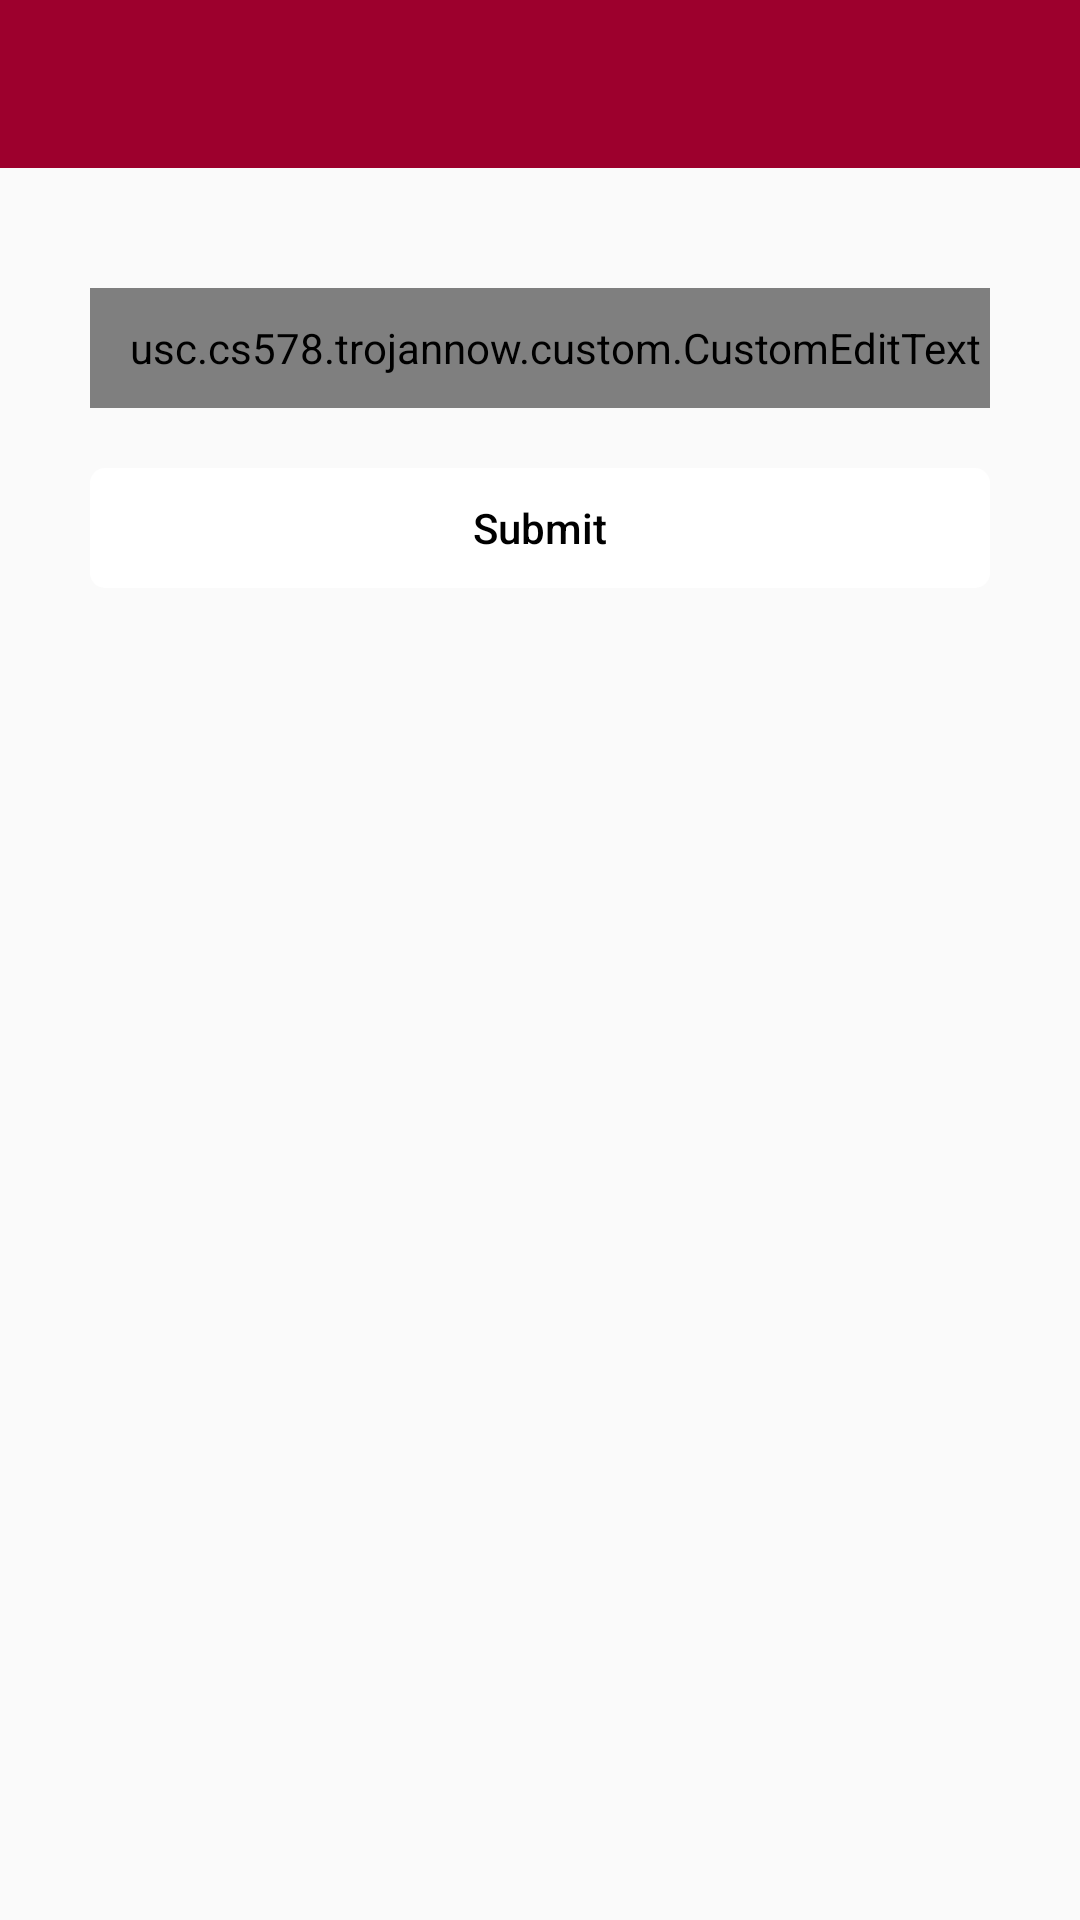

Reconstruct the res/layout file that produces this screen, plus the resources it refers to.
<!-- AndroidManifest.xml: application theme AppTheme -->
<!-- res/layout/forgot_password.xml -->
<?xml version="1.0" encoding="utf-8"?>
<RelativeLayout xmlns:android="http://schemas.android.com/apk/res/android"
    android:layout_width="match_parent"
    android:layout_height="match_parent"
    android:focusableInTouchMode="true">

    <include
        android:id="@+id/app_bar"
        layout="@layout/app_bar" />

    <usc.cs578.trojannow.custom.CustomEditText
        android:id="@+id/email"
        android:layout_width="@dimen/editText_block_width"
        android:layout_height="40dp"
        android:layout_below="@+id/app_bar"
        android:layout_centerHorizontal="true"
        android:layout_marginBottom="20dp"
        android:layout_marginTop="40dp"
        android:background="@null"
        android:ems="10"
        android:hint="@string/hint_email__help_password"
        android:inputType="textEmailAddress"
        android:paddingEnd="00dp"
        android:paddingStart="10dp"
        android:textCursorDrawable="@drawable/cursor_color" />

    <Button
        android:id="@+id/login_button"
        style="?android:attr/borderlessButtonStyle"
        android:layout_width="@dimen/editText_block_width"
        android:layout_height="40dp"
        android:layout_below="@+id/email"
        android:layout_centerHorizontal="true"
        android:background="@drawable/button_rounded_style"
        android:onClick="sendHelp"
        android:text="@string/send_help_password_button"
        android:textAllCaps="false" />

</RelativeLayout>
<!-- res/layout/app_bar.xml (included above) -->
<?xml version="1.0" encoding="utf-8"?>
<android.support.v7.widget.Toolbar xmlns:android="http://schemas.android.com/apk/res/android"
    xmlns:app="http://schemas.android.com/apk/res-auto"
    android:layout_width="match_parent"
    android:layout_height="wrap_content"
    android:background="@color/red_viterbi"
    app:theme="@style/customToolbar"
    app:titleTextAppearance="@style/customToolbarTitleText">

</android.support.v7.widget.Toolbar>
<!-- resources referenced by this layout -->
<resources>
  <color name="red_viterbi">#9d002d</color>
  <dimen name="editText_block_width">300dp</dimen>
  <!-- drawable button_rounded_style (drawable) -->
  <?xml version="1.0" encoding="utf-8"?>
      <selector xmlns:android="http://schemas.android.com/apk/res/android">
  
          
          <item android:state_pressed="true">
              <shape>
                  <solid android:color="@color/yellow_trojan" />
                  <corners android:radius="@dimen/button_round_radius"/>
              </shape>
          </item>
  
          <item>
              <shape>
                  <solid android:color="@color/white" />
                  <corners android:radius="@dimen/button_round_radius"/>
              </shape>
          </item>
  
      </selector>
  <!-- drawable cursor_color (drawable) -->
  <?xml version="1.0" encoding="utf-8"?>
  <shape xmlns:android="http://schemas.android.com/apk/res/android" >
      <size android:width="1dp" />
      <solid android:color="@color/red_viterbi"  />
  </shape>
  <string name="hint_email__help_password">"Email"</string>
  <string name="send_help_password_button">"Submit"</string>
  <style name="customToolbar" parent="@style/AppTheme">
          <item name="android:textColorPrimary">@color/white</item>
          <item name="android:textColorSecondary">@color/white</item>
          <item name="android:windowActionBarOverlay">false</item>
          
      </style>
  <style name="customToolbarTitleText" parent="TextAppearance.AppCompat.Widget.ActionBar.Title">
          <item name="android:textSize">16sp</item>
      </style>
  <style name="AppTheme" parent="Theme.AppCompat.Light.NoActionBar">
          
          <item name="android:textColor">@color/black</item>
          <item name="android:actionButtonStyle">@style/customActionButtonStyle</item>
          <item name="android:actionBarStyle">@style/AppTheme.ActionBar</item>
      </style>
  <color name="yellow_trojan">#fab92a</color>
  <dimen name="button_round_radius">5dp</dimen>
  <color name="white">#ffffff</color>
  <color name="black">#000000</color>
  <style name="customActionButtonStyle" parent="@style/AppTheme">
          <item name="android:layout_marginEnd">20dp</item>
          <item name="android:textSize">16sp</item>
      </style>
  <style name="AppTheme.ActionBar" parent="Widget.AppCompat.Light.ActionBar">
          <item name="android:titleTextStyle">@style/customToolbarTitleText</item>
      </style>
</resources>
